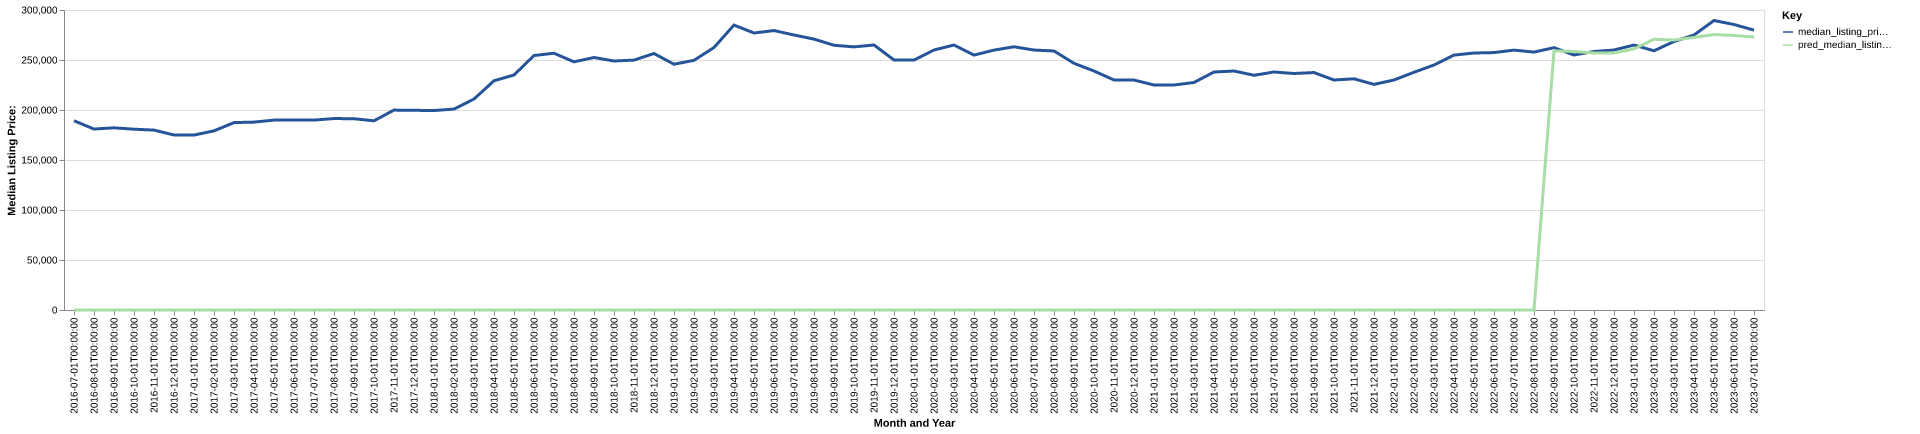

The data file committed next to this chart (first rows):
date, time_idx, median_listing_price, thirty_year_interest_rate_five, month, county_name, active_listing_count, median_days_on_market, pred_median_listing_price, month_year
2016-07-01, 0, 189250, 3.72, 7, Odessa, TX, 511.0, 68.0, 0, Jul-2016
2016-08-01, 1, 180950, 3.73, 8, Odessa, TX, 549.0, 67.0, 0, Aug-2016
2016-09-01, 2, 182175, 3.66, 9, Odessa, TX, 548.0, 68.0, 0, Sep-2016
2016-10-01, 3, 180800, 3.64, 10, Odessa, TX, 540.0, 81.0, 0, Oct-2016
2016-11-01, 4, 179900, 3.66, 11, Odessa, TX, 515.0, 87.0, 0, Nov-2016
2016-12-01, 5, 175000, 3.48, 12, Odessa, TX, 481.0, 90.0, 0, Dec-2016
2017-01-01, 6, 174950, 3.45, 1, Odessa, TX, 465.0, 92.0, 0, Jan-2017
2017-02-01, 7, 179138, 3.5, 2, Odessa, TX, 443.0, 85.0, 0, Feb-2017
2017-03-01, 8, 187400, 3.52, 3, Odessa, TX, 426.0, 59.0, 0, Mar-2017
2017-04-01, 9, 187900, 4.03, 4, Odessa, TX, 437.0, 49.0, 0, Apr-2017
2017-05-01, 10, 189900, 4.32, 5, Odessa, TX, 420.0, 53.0, 0, May-2017
2017-06-01, 11, 189900, 4.2, 6, Odessa, TX, 410.0, 60.0, 0, Jun-2017
2017-07-01, 12, 189900, 4.19, 7, Odessa, TX, 424.0, 57.0, 0, Jul-2017
2017-08-01, 13, 191450, 4.3, 8, Odessa, TX, 398.0, 59.0, 0, Aug-2017
2017-09-01, 14, 191250, 4.1, 9, Odessa, TX, 378.0, 62.0, 0, Sep-2017
2017-10-01, 15, 189200, 4.05, 10, Odessa, TX, 335.0, 60.0, 0, Oct-2017
2017-11-01, 16, 199900, 3.94, 11, Odessa, TX, 301.0, 65.0, 0, Nov-2017
2017-12-01, 17, 199700, 4.03, 12, Odessa, TX, 269.0, 62.0, 0, Dec-2017
2018-01-01, 18, 199450, 3.93, 1, Odessa, TX, 217.0, 62.0, 0, Jan-2018
2018-02-01, 19, 200950, 3.83, 2, Odessa, TX, 184.0, 56.0, 0, Feb-2018
2018-03-01, 20, 211000, 3.94, 3, Odessa, TX, 164.0, 32.0, 0, Mar-2018
2018-04-01, 21, 229250, 3.95, 4, Odessa, TX, 160.0, 31.0, 0, Apr-2018
2018-05-01, 22, 235000, 3.99, 5, Odessa, TX, 185.0, 26.0, 0, May-2018
2018-06-01, 23, 254500, 4.15, 6, Odessa, TX, 163.0, 42.0, 0, Jun-2018
2018-07-01, 24, 256750, 4.4, 7, Odessa, TX, 177.0, 39.0, 0, Jul-2018
2018-08-01, 25, 248200, 4.46, 8, Odessa, TX, 185.0, 40.0, 0, Aug-2018
2018-09-01, 26, 252500, 4.58, 9, Odessa, TX, 195.0, 38.0, 0, Sep-2018
2018-10-01, 27, 249000, 4.66, 10, Odessa, TX, 212.0, 36.0, 0, Oct-2018
2018-11-01, 28, 249900, 4.62, 11, Odessa, TX, 219.0, 37.0, 0, Nov-2018
2018-12-01, 29, 256500, 4.54, 12, Odessa, TX, 206.0, 49.0, 0, Dec-2018
2019-01-01, 30, 245750, 4.6, 1, Odessa, TX, 200.0, 51.0, 0, Jan-2019
2019-02-01, 31, 249675, 4.72, 2, Odessa, TX, 192.0, 42.0, 0, Feb-2019
2019-03-01, 32, 262500, 4.9, 3, Odessa, TX, 173.0, 33.0, 0, Mar-2019
2019-04-01, 33, 284925, 4.94, 4, Odessa, TX, 156.0, 29.0, 0, Apr-2019
2019-05-01, 34, 277000, 4.75, 5, Odessa, TX, 172.0, 33.0, 0, May-2019
2019-06-01, 35, 279450, 4.51, 6, Odessa, TX, 203.0, 34.0, 0, Jun-2019
2019-07-01, 36, 275000, 4.41, 7, Odessa, TX, 236.0, 34.0, 0, Jul-2019
2019-08-01, 37, 270895, 4.41, 8, Odessa, TX, 261.0, 38.0, 0, Aug-2019
2019-09-01, 38, 264739, 4.2, 9, Odessa, TX, 299.0, 40.0, 0, Sep-2019
2019-10-01, 39, 263109, 4.14, 10, Odessa, TX, 330.0, 42.0, 0, Oct-2019
2019-11-01, 40, 265000, 3.84, 11, Odessa, TX, 328.0, 53.0, 0, Nov-2019
2019-12-01, 41, 250000, 3.81, 12, Odessa, TX, 299.0, 73.0, 0, Dec-2019
2020-01-01, 42, 249950, 3.75, 1, Odessa, TX, 301.0, 73.0, 0, Jan-2020
2020-02-01, 43, 260000, 3.73, 2, Odessa, TX, 296.0, 61.0, 0, Feb-2020
2020-03-01, 44, 265000, 3.78, 3, Odessa, TX, 316.0, 47.0, 0, Mar-2020
2020-04-01, 45, 254925, 3.75, 4, Odessa, TX, 359.0, 48.0, 0, Apr-2020
2020-05-01, 46, 259900, 3.74, 5, Odessa, TX, 374.0, 57.0, 0, May-2020
2020-06-01, 47, 263225, 3.72, 6, Odessa, TX, 382.0, 54.0, 0, Jun-2020
2020-07-01, 48, 259950, 3.49, 7, Odessa, TX, 404.0, 55.0, 0, Jul-2020
2020-08-01, 49, 259025, 3.65, 8, Odessa, TX, 428.0, 49.0, 0, Aug-2020
2020-09-01, 50, 246700, 3.33, 9, Odessa, TX, 452.0, 51.0, 0, Sep-2020
2020-10-01, 51, 239000, 3.28, 10, Odessa, TX, 473.0, 55.0, 0, Oct-2020
2020-11-01, 52, 230000, 3.21, 11, Odessa, TX, 531.0, 53.0, 0, Nov-2020
2020-12-01, 53, 229945, 3.07, 12, Odessa, TX, 545.0, 64.0, 0, Dec-2020
2021-01-01, 54, 225000, 2.99, 1, Odessa, TX, 536.0, 74.0, 0, Jan-2021
2021-02-01, 55, 225000, 2.93, 2, Odessa, TX, 546.0, 69.0, 0, Feb-2021
2021-03-01, 56, 227500, 2.88, 3, Odessa, TX, 548.0, 61.0, 0, Mar-2021
2021-04-01, 57, 238000, 2.84, 4, Odessa, TX, 535.0, 57.0, 0, Apr-2021
2021-05-01, 58, 239000, 2.71, 5, Odessa, TX, 530.0, 57.0, 0, May-2021
2021-06-01, 59, 234725, 2.79, 6, Odessa, TX, 520.0, 58.0, 0, Jun-2021
... 25 more rows
